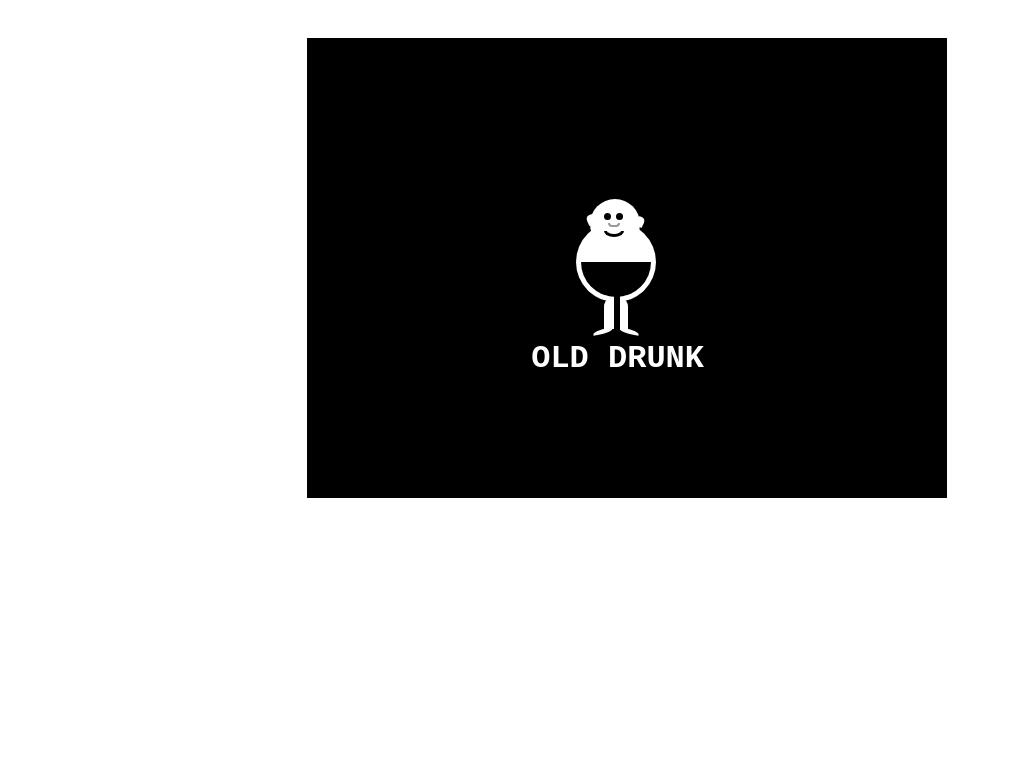

Write the HTML and CSS that draws this image.

<!DOCTYPE html>
<html>
  <head>
    <title>Old Drunk logo</title>
  </head>
  <style>
    .logo {
 width: 640px; height: 460px;
 background-color: #000;
 position: fixed; top: 5%; left: 30%;
 }

#text {
 color: #fff;
 font-size: 16px;
 font-family: "Courier New";
 position: absolute; top: 61%; left: 35%;
}

#head {
 background-color: #fff;
 width: 50px; height: 50px;
 border-radius: 50%;
 position: absolute; top: 35%; left: 44.2%;
 z-index: 2;
}

.ear {
 z-index: 4;
 width: 7px; height: 10px; 
 background-color: #fff;
}

#l-ear {
 position: relative; top: 38.5%; left: 43.7%;
 transform: rotate(-25deg);
 border-radius: 50% 0 0 0;
}

#r-ear {
 position: relative; top: 36.6%; left: 51.5%;
 transform: rotate(25deg);
 border-radius: 0 50% 0 0;
}

#l-eye {
 background-color: #000;
 width: 7px; height: 7px;
 border-radius: 50%;
 position: relative; top: 28%; left: 28%;
}

#r-eye {
 background-color: #000;
 width: 7px; height: 7px;
 border-radius: 50%;
 position: relative; top: 13%; left: 52%;
}

#nose {
    width: 12px;
    height: 4px;
    background-color: transparent;
    border-bottom-left-radius: 4px;
    border-bottom-right-radius: 4px;
    border: 2px solid #999;
    border-top: 0;
    -webkit-box-sizing: border-box;
    -moz-box-sizing: border-box;
    box-sizing: border-box;
 position: relative; top: 20%; left: 35%;
 z-index: 3;
}

#mouth {
    width: 20px;
    height: 6px;
    background-color: transparent;
    border-radius: 50% / 100%;
    border-top-left-radius: 0;
    border-top-right-radius: 0;
    border: 3px solid #000;
    border-top: 0;
    -webkit-box-sizing: border-box;
    -moz-box-sizing: border-box;
    box-sizing: border-box;
    z-index: 3;
 position: relative; top: 28%; left: 28%;
}

#stomach {
 background-color: #fff;
 width: 80px; height: 80px;
 border-radius: 50%;
 position: absolute; top:40%; left: 42%;
 z-index: 1;
 }

#pants {
 background-color: #000;
 width: 70px; height: 35px;
 border-radius: 0 0 60px 60px;
 position: absolute; top:49%; left: 6%;
}

#legs {
 width:24px; height: 30px;
 background-color: #fff;
 position: absolute; top: 56.6%; left: 46.4%;
 border-radius: 25% 25% 0 0 ;
}

#leg-gap {
background-color: #000;
width: 6px; height: 40px;
position: absolute; top: -10%; left: 40.5%;
z-index: 4;
}

.foot {
 background-color: #fff;
 width: 20px; height: 5px;
}

#l {
 position: absolute; top: 63.1%; left: 44.65%;
 border-radius: 80% 0; 
 transform: rotate(-10deg);
}

#r {
  position: absolute; top: 63.15%; left: 48.65%;
 border-radius: 0 80%;
 transform: rotate(10deg);
}
  </style>
  <body>
    <div class="logo">
        <div id="l-ear" class="ear"></div>
        <div id="r-ear" class="ear"></div>
      <div id="head">
        <div id="l-eye"></div>
        <div id="r-eye"></div>
        <div id="nose"></div>
        <div id="mouth"></div>
      </div>
      <div id="stomach">
        <div id="pants">
        </div>
      </div>
      <div id="legs">
        <div id="leg-gap"></div>
      </div>
      <div id="l" class="foot"></div>
      <div id="r" class="foot"></div>
      <div id="text">
        <h1>OLD DRUNK</h1>
      </div>
    </div>
  </body>
</html>
